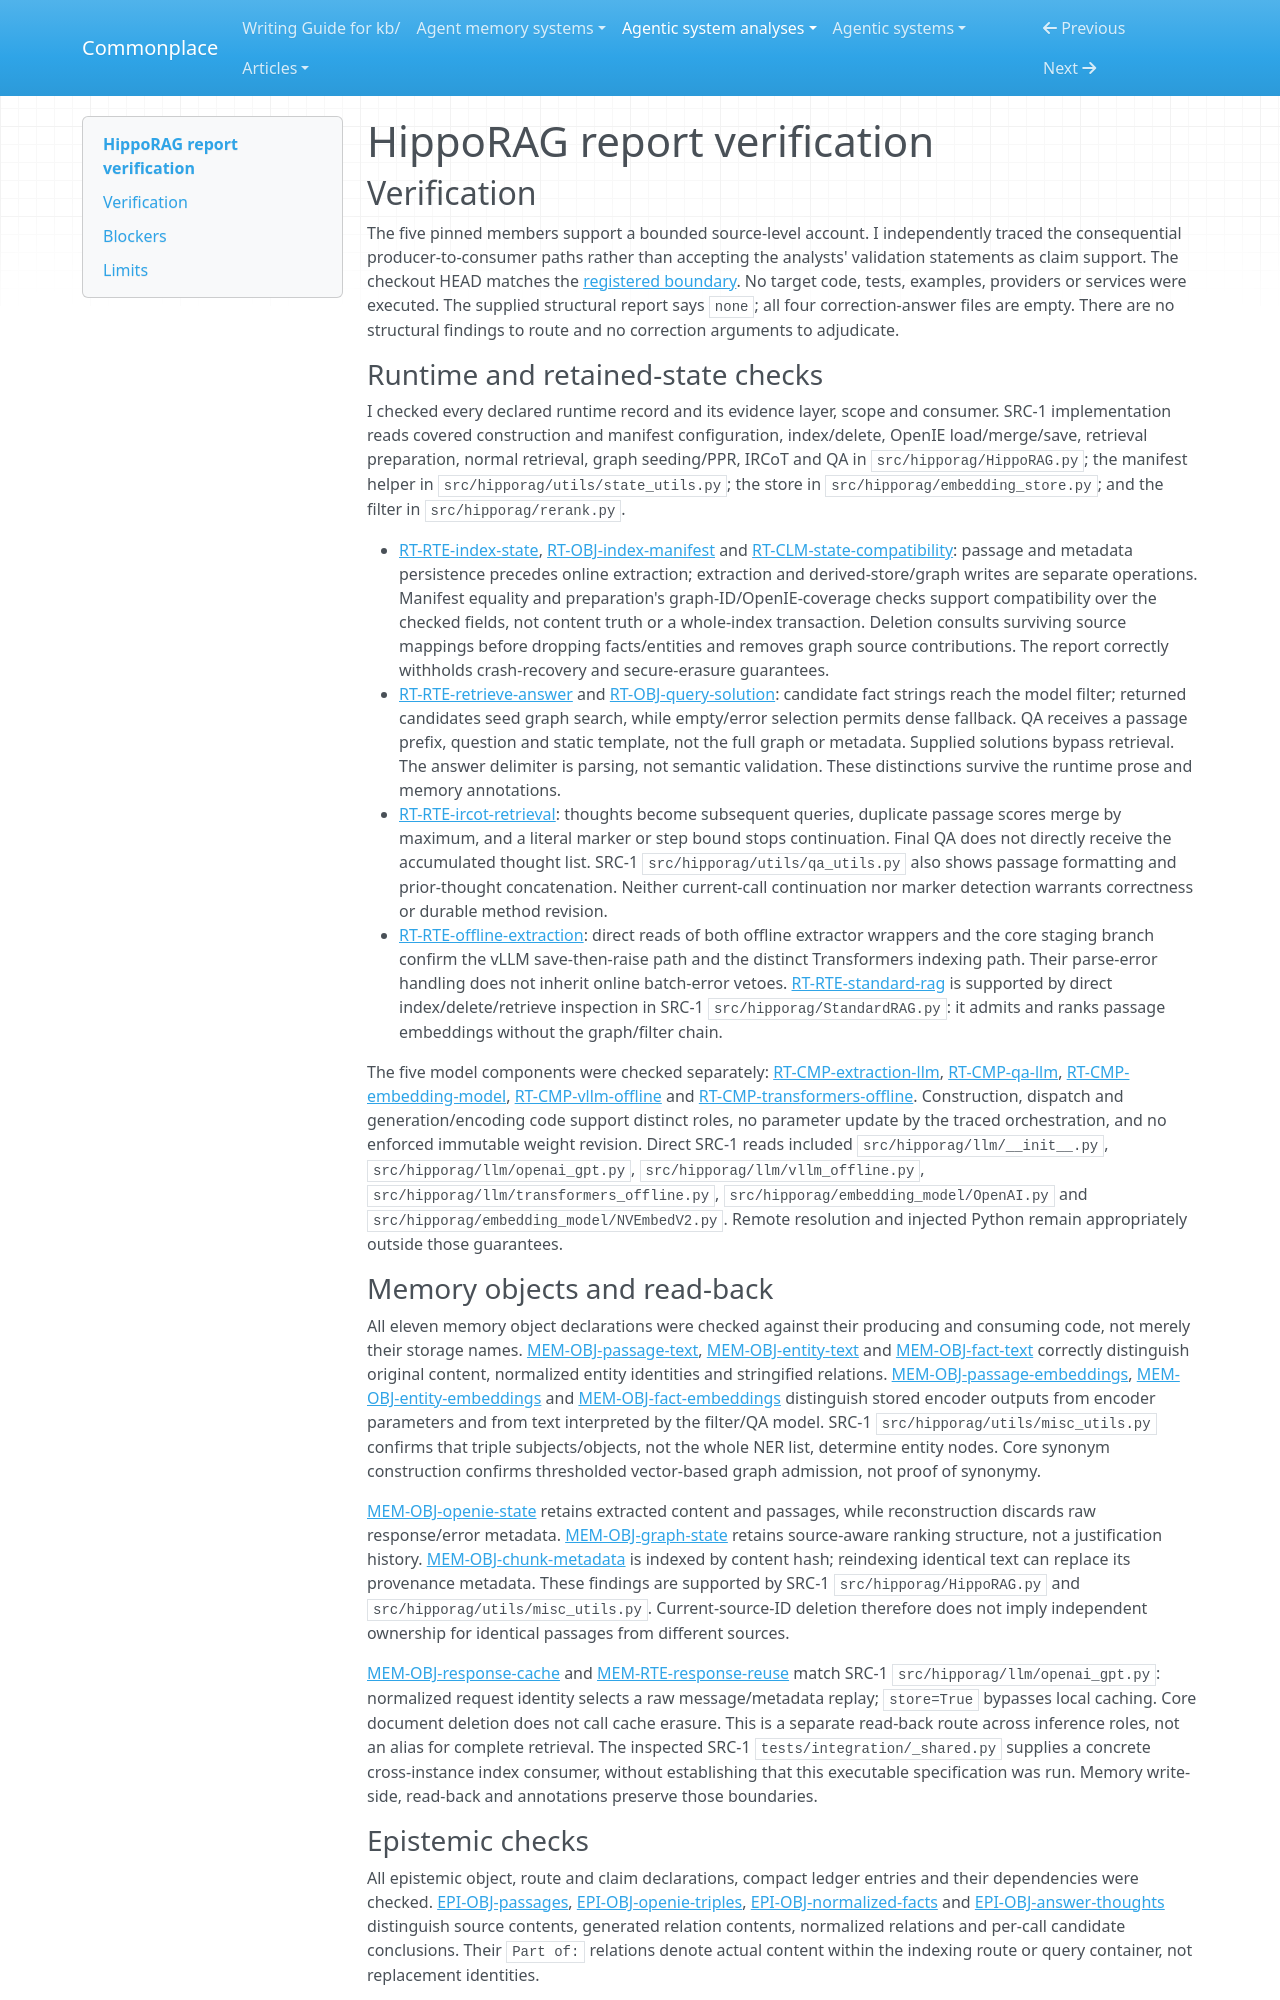

repository: zby/commonplace · page: agentic-system-analyses/retained/osu-nlp-group--hipporag/report-verification/index.html · generator: mkdocs

---
type: agentic-system-analyses/types/agentic-system-verification.md
description: "Independent report verification of HippoRAG's document-memory, epistemic and folder-ingestion routes at the frozen commit."
run-id: AAS-2026-10-16-hipporag-2b37edfc7ade-01
reviewed-boundary: d5c8329422e0a0b834a15874545cb6a74b4f9b26
---

# HippoRAG report verification

## Verification

The five pinned members support a bounded source-level account. I independently traced the consequential producer-to-consumer paths rather than accepting the analysts' validation statements as claim support. The checkout HEAD matches the [registered boundary](boundary.md#source-register). No target code, tests, examples, providers or services were executed. The supplied structural report says `none`; all four correction-answer files are empty. There are no structural findings to route and no correction arguments to adjudicate.

### Runtime and retained-state checks

I checked every declared runtime record and its evidence layer, scope and consumer. SRC-1 implementation reads covered construction and manifest configuration, index/delete, OpenIE load/merge/save, retrieval preparation, normal retrieval, graph seeding/PPR, IRCoT and QA in `src/hipporag/HippoRAG.py`; the manifest helper in `src/hipporag/utils/state_utils.py`; the store in `src/hipporag/embedding_store.py`; and the filter in `src/hipporag/rerank.py`.

- [RT-RTE-index-state](runtime.md#rt-rte-index-state), [RT-OBJ-index-manifest](runtime.md#rt-obj-index-manifest) and [RT-CLM-state-compatibility](runtime.md#rt-clm-state-compatibility): passage and metadata persistence precedes online extraction; extraction and derived-store/graph writes are separate operations. Manifest equality and preparation's graph-ID/OpenIE-coverage checks support compatibility over the checked fields, not content truth or a whole-index transaction. Deletion consults surviving source mappings before dropping facts/entities and removes graph source contributions. The report correctly withholds crash-recovery and secure-erasure guarantees.
- [RT-RTE-retrieve-answer](runtime.md#rt-rte-retrieve-answer) and [RT-OBJ-query-solution](runtime.md#rt-obj-query-solution): candidate fact strings reach the model filter; returned candidates seed graph search, while empty/error selection permits dense fallback. QA receives a passage prefix, question and static template, not the full graph or metadata. Supplied solutions bypass retrieval. The answer delimiter is parsing, not semantic validation. These distinctions survive the runtime prose and memory annotations.
- [RT-RTE-ircot-retrieval](runtime.md#rt-rte-ircot-retrieval): thoughts become subsequent queries, duplicate passage scores merge by maximum, and a literal marker or step bound stops continuation. Final QA does not directly receive the accumulated thought list. SRC-1 `src/hipporag/utils/qa_utils.py` also shows passage formatting and prior-thought concatenation. Neither current-call continuation nor marker detection warrants correctness or durable method revision.
- [RT-RTE-offline-extraction](runtime.md#rt-rte-offline-extraction): direct reads of both offline extractor wrappers and the core staging branch confirm the vLLM save-then-raise path and the distinct Transformers indexing path. Their parse-error handling does not inherit online batch-error vetoes. [RT-RTE-standard-rag](runtime.md#rt-rte-standard-rag) is supported by direct index/delete/retrieve inspection in SRC-1 `src/hipporag/StandardRAG.py`: it admits and ranks passage embeddings without the graph/filter chain.

The five model components were checked separately: [RT-CMP-extraction-llm](runtime.md#rt-cmp-extraction-llm), [RT-CMP-qa-llm](runtime.md#rt-cmp-qa-llm), [RT-CMP-embedding-model](runtime.md#rt-cmp-embedding-model), [RT-CMP-vllm-offline](runtime.md#rt-cmp-vllm-offline) and [RT-CMP-transformers-offline](runtime.md#rt-cmp-transformers-offline). Construction, dispatch and generation/encoding code support distinct roles, no parameter update by the traced orchestration, and no enforced immutable weight revision. Direct SRC-1 reads included `src/hipporag/llm/__init__.py`, `src/hipporag/llm/openai_gpt.py`, `src/hipporag/llm/vllm_offline.py`, `src/hipporag/llm/transformers_offline.py`, `src/hipporag/embedding_model/OpenAI.py` and `src/hipporag/embedding_model/NVEmbedV2.py`. Remote resolution and injected Python remain appropriately outside those guarantees.

### Memory objects and read-back

All eleven memory object declarations were checked against their producing and consuming code, not merely their storage names. [MEM-OBJ-passage-text](memory.md#mem-obj-passage-text), [MEM-OBJ-entity-text](memory.md#mem-obj-entity-text) and [MEM-OBJ-fact-text](memory.md#mem-obj-fact-text) correctly distinguish original content, normalized entity identities and stringified relations. [MEM-OBJ-passage-embeddings](memory.md#mem-obj-passage-embeddings), [MEM-OBJ-entity-embeddings](memory.md#mem-obj-entity-embeddings) and [MEM-OBJ-fact-embeddings](memory.md#mem-obj-fact-embeddings) distinguish stored encoder outputs from encoder parameters and from text interpreted by the filter/QA model. SRC-1 `src/hipporag/utils/misc_utils.py` confirms that triple subjects/objects, not the whole NER list, determine entity nodes. Core synonym construction confirms thresholded vector-based graph admission, not proof of synonymy.

[MEM-OBJ-openie-state](memory.md#mem-obj-openie-state) retains extracted content and passages, while reconstruction discards raw response/error metadata. [MEM-OBJ-graph-state](memory.md#mem-obj-graph-state) retains source-aware ranking structure, not a justification history. [MEM-OBJ-chunk-metadata](memory.md#mem-obj-chunk-metadata) is indexed by content hash; reindexing identical text can replace its provenance metadata. These findings are supported by SRC-1 `src/hipporag/HippoRAG.py` and `src/hipporag/utils/misc_utils.py`. Current-source-ID deletion therefore does not imply independent ownership for identical passages from different sources.

[MEM-OBJ-response-cache](memory.md#mem-obj-response-cache) and [MEM-RTE-response-reuse](memory.md#mem-rte-response-reuse) match SRC-1 `src/hipporag/llm/openai_gpt.py`: normalized request identity selects a raw message/metadata replay; `store=True` bypasses local caching. Core document deletion does not call cache erasure. This is a separate read-back route across inference roles, not an alias for complete retrieval. The inspected SRC-1 `tests/integration/_shared.py` supplies a concrete cross-instance index consumer, without establishing that this executable specification was run. Memory write-side, read-back and annotations preserve those boundaries.
